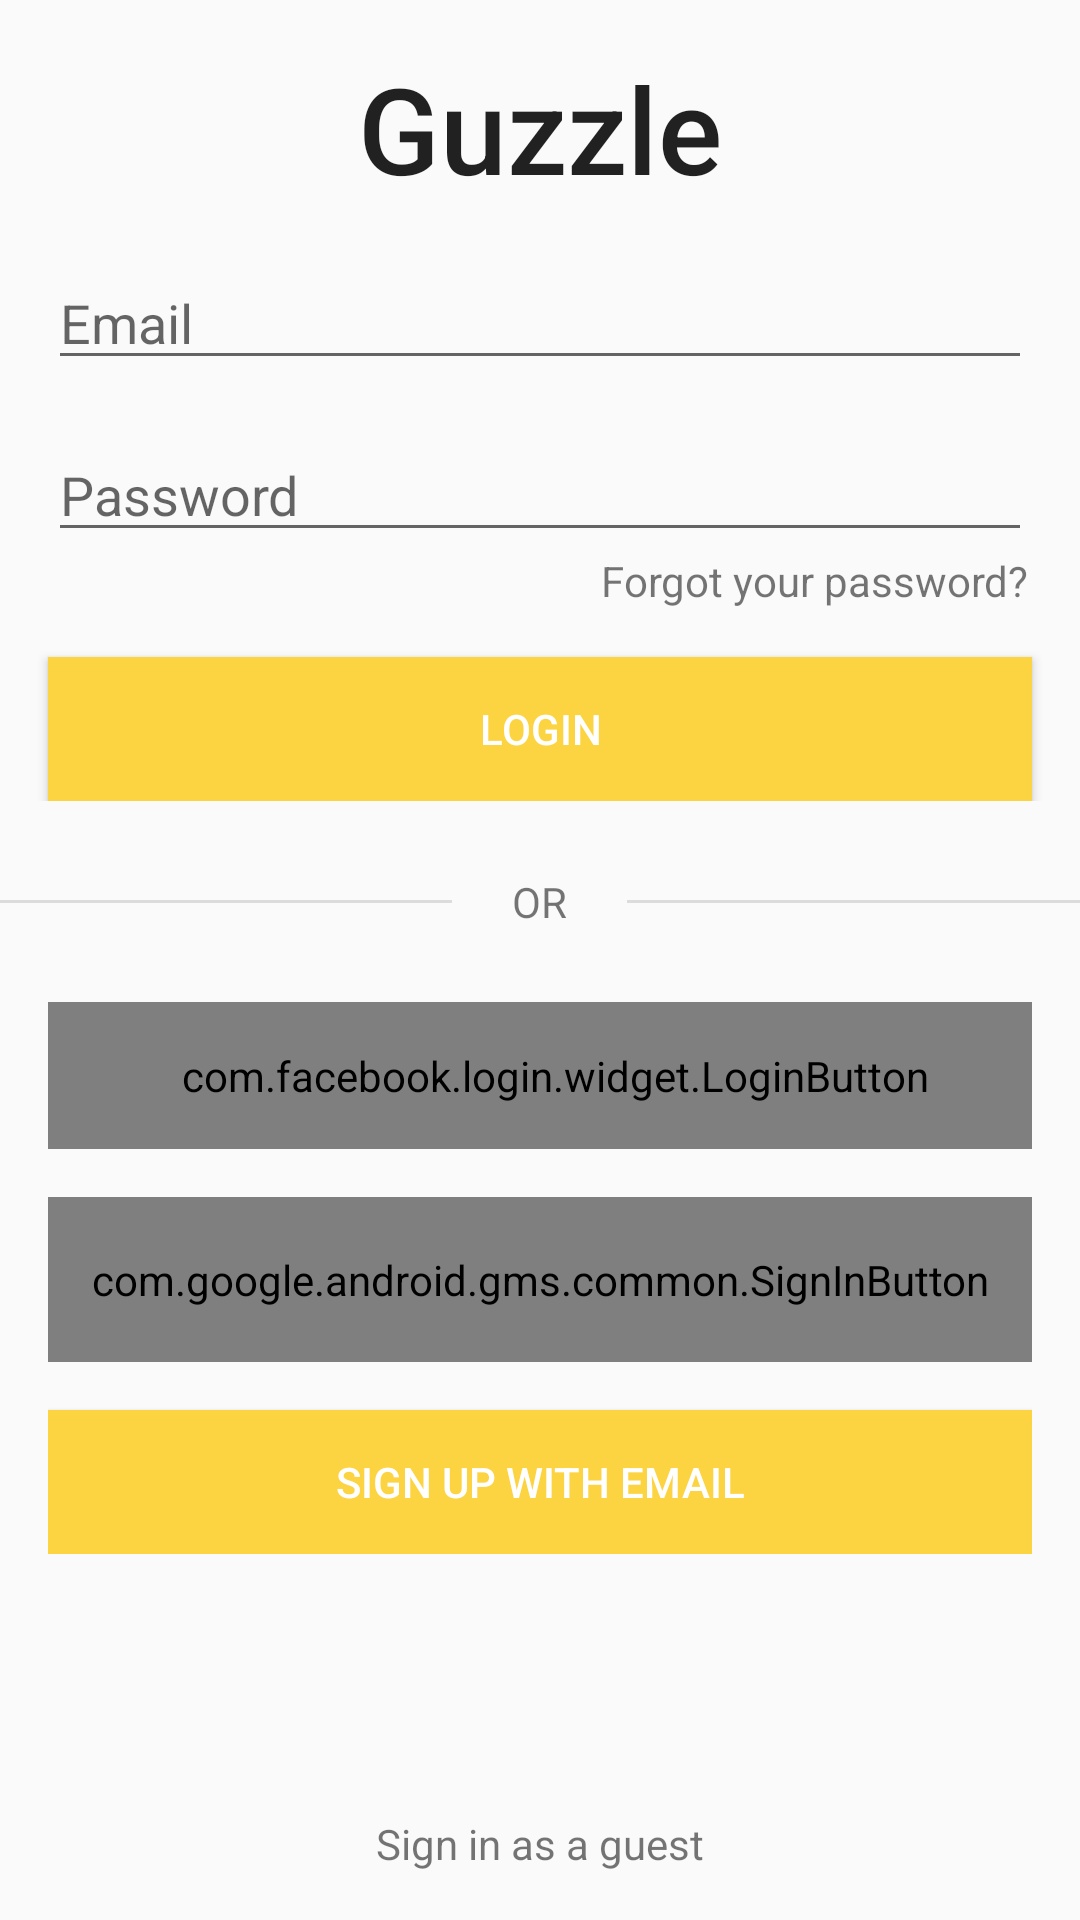

Here is an Android app screen rendered from its layout file. Give the layout XML and the strings, colors and styles it references.
<!-- AndroidManifest.xml: application theme AppTheme -->
<!-- res/layout/fragment_login.xml -->
<?xml version="1.0" encoding="utf-8"?>
<RelativeLayout xmlns:android="http://schemas.android.com/apk/res/android"
    xmlns:tools="http://schemas.android.com/tools"
    android:id="@+id/login_layout"
    android:layout_width="match_parent"
    android:layout_height="match_parent"
    tools:context=".Account.LoginFragment">

    <ProgressBar
        android:id="@+id/progress_bar"
        style="?android:attr/progressBarStyle"
        android:layout_width="100dp"
        android:layout_height="100dp"
        android:layout_centerInParent="true"
        android:translationZ="2dp"
        android:visibility="gone" />

    <LinearLayout
        android:id="@+id/textviews"
        android:layout_width="match_parent"
        android:layout_height="wrap_content"
        android:orientation="vertical">

        <TextView
            android:id="@+id/txt_title"
            android:layout_width="match_parent"
            android:layout_height="wrap_content"
            android:layout_below="@+id/toolbar"
            android:layout_centerHorizontal="false"
            android:layout_marginTop="16dp"
            android:gravity="center"
            android:text="Guzzle"
            android:textAppearance="@style/TextAppearance.AppCompat.Title"
            android:textSize="40sp" />

        <TextView
            android:id="@+id/txt_error"
            android:layout_width="match_parent"
            android:layout_height="wrap_content"
            android:layout_below="@+id/txt_title"
            android:layout_centerHorizontal="true"
            android:layout_marginLeft="15dp"
            android:textColor="?attr/colorError"
            android:visibility="gone" />

        <EditText
            android:id="@+id/txt_email"
            android:layout_width="match_parent"
            android:layout_height="wrap_content"
            android:layout_below="@+id/txt_title"
            android:layout_centerHorizontal="true"
            android:layout_marginLeft="16dp"
            android:layout_marginRight="16dp"
            android:layout_marginTop="16dp"
            android:ems="10"
            android:hint="Email"
            android:inputType="textEmailAddress" />

        <EditText
            android:id="@+id/txt_password"
            android:layout_width="match_parent"
            android:layout_height="wrap_content"
            android:layout_below="@+id/txt_email"
            android:layout_centerHorizontal="true"
            android:layout_marginLeft="16dp"
            android:layout_marginRight="16dp"
            android:layout_marginTop="16dp"
            android:ems="10"
            android:hint="Password"
            android:inputType="textPassword" />

        <TextView
            android:id="@+id/txt_forgot_password"
            android:layout_width="wrap_content"
            android:layout_height="wrap_content"
            android:layout_gravity="right"
            android:layout_marginRight="17dp"
            android:clickable="true"
            android:text="Forgot your password?" />

        <Button
            android:id="@+id/bttn_login"
            style="@style/ColoredButton"
            android:layout_width="match_parent"
            android:layout_height="wrap_content"
            android:layout_below="@+id/txt_password"
            android:layout_centerHorizontal="true"
            android:layout_marginLeft="16dp"
            android:layout_marginRight="16dp"
            android:layout_marginTop="16dp"
            android:text="Login" />
    </LinearLayout>

    <RelativeLayout
        android:id="@+id/divider_container"
        android:layout_width="wrap_content"
        android:layout_height="wrap_content"
        android:layout_below="@+id/textviews"
        android:layout_centerHorizontal="true"
        android:layout_marginTop="16dp">

        <View
            android:id="@+id/divider1"
            android:layout_width="match_parent"
            android:layout_height="1dp"
            android:layout_centerVertical="true"
            android:layout_toLeftOf="@+id/txt_or"
            android:background="?android:attr/listDivider" />

        <TextView
            android:id="@+id/txt_or"
            android:layout_width="wrap_content"
            android:layout_height="wrap_content"
            android:layout_centerInParent="true"
            android:layout_marginTop="16dp"
            android:paddingLeft="20dp"
            android:paddingRight="20dp"
            android:text="OR" />

        <View
            android:id="@+id/divider2"
            android:layout_width="match_parent"
            android:layout_height="1dp"
            android:layout_centerVertical="true"
            android:layout_toRightOf="@+id/txt_or"
            android:background="?android:attr/listDivider" />

    </RelativeLayout>

    <LinearLayout
        android:id="@+id/other_sign_ins"
        android:layout_width="match_parent"
        android:layout_height="wrap_content"
        android:layout_alignParentBottom="false"
        android:layout_below="@+id/divider_container"
        android:layout_centerHorizontal="true"
        android:layout_marginLeft="16dp"
        android:layout_marginRight="16dp"
        android:layout_marginTop="16dp"
        android:orientation="vertical">

        

        <com.facebook.login.widget.LoginButton
            android:id="@+id/bttn_fb"
            android:layout_width="match_parent"
            android:layout_height="wrap_content"
            android:layout_centerInParent="true"
            android:layout_gravity="center_horizontal"
            android:paddingBottom="15dp"
            android:paddingLeft="10dp"
            android:paddingTop="15dp" />

        
        <com.google.android.gms.common.SignInButton
            android:id="@+id/bttn_gmail"
            android:layout_width="355dp"
            android:layout_height="55dp"
            android:layout_below="@+id/bttn_fb"
            android:layout_centerInParent="true"
            android:layout_gravity="center_horizontal"
            android:layout_marginTop="16dp">

        </com.google.android.gms.common.SignInButton>

        <Button
            android:id="@+id/bttn_sign_up"
            style="@style/ColoredButton"
            android:layout_width="match_parent"
            android:layout_height="match_parent"
            android:layout_gravity="center_horizontal"
            android:layout_marginTop="16dp"
            android:text="Sign Up With Email" />

    </LinearLayout>

    <TextView
        android:id="@+id/txt_guest_login"
        android:layout_width="wrap_content"
        android:layout_height="wrap_content"
        android:layout_alignParentBottom="true"
        android:layout_centerHorizontal="true"
        android:layout_marginBottom="16dp"
        android:clickable="true"
        android:text="Sign in as a guest" />

</RelativeLayout>
<!-- resources referenced by this layout -->
<resources>
  <style name="ColoredButton" parent="android:style/Widget.Button">
          <item name="android:layout_height">wrap_content</item>
          <item name="android:layout_width">wrap_content</item>
          <item name="android:background">@color/colorPrimary</item>
          <item name="android:textAppearance">@style/Base.TextAppearance.AppCompat.Button</item>
          <item name="android:textColor">@android:color/white</item>
      </style>
  <style name="AppTheme" parent="Theme.AppCompat.Light.NoActionBar">
          
          <item name="colorPrimary">@color/colorPrimary</item>
          <item name="colorPrimaryDark">@color/colorPrimaryDark</item>
          <item name="colorAccent">@color/colorAccent</item>
      </style>
  <color name="colorPrimary">#FCD341</color>
  <color name="colorPrimaryDark">#FFAB00</color>
  <color name="colorAccent">#FF3939</color>
</resources>
